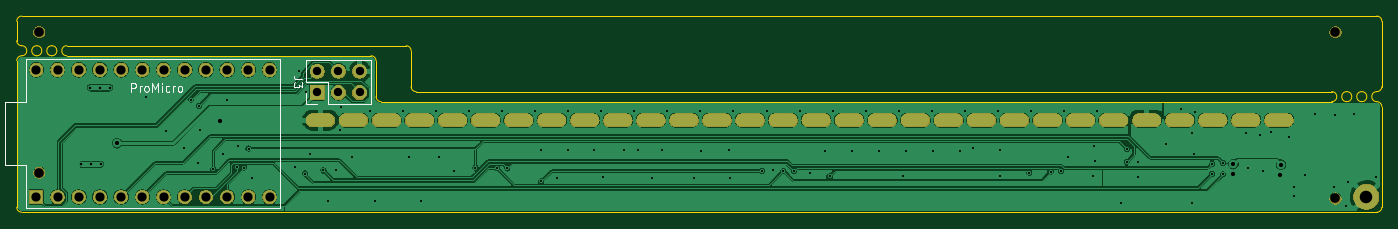
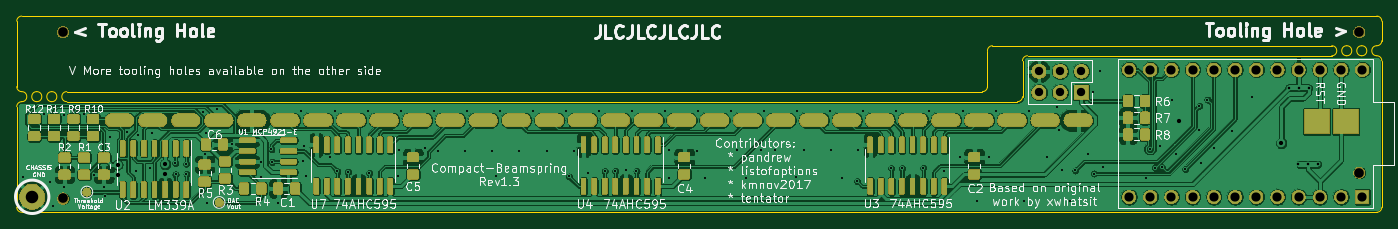
Circuit board: 10 layer files. Board 163.6 x 23.5 mm.
- bottom_copper: CompactBeamspringP1-B_Cu.gbr (395403 bytes)
- bottom_mask: CompactBeamspringP1-B_Mask.gbr (146152 bytes)
- paste: CompactBeamspringP1-B_Paste.gbr (34236 bytes)
- bottom_silk: CompactBeamspringP1-B_SilkS.gbr (82093 bytes)
- outline: CompactBeamspringP1-Edge_Cuts.gbr (2841 bytes)
- top_copper: CompactBeamspringP1-F_Cu.gbr (161134 bytes)
- top_mask: CompactBeamspringP1-F_Mask.gbr (50998 bytes)
- paste: CompactBeamspringP1-F_Paste.gbr (541 bytes)
- top_silk: CompactBeamspringP1-F_SilkS.gbr (3698 bytes)
- drill: CompactBeamspringP1.drl (4286 bytes)

=== bottom_copper: CompactBeamspringP1-B_Cu.gbr (395403 bytes, source omitted) ===
=== bottom_mask: CompactBeamspringP1-B_Mask.gbr (146152 bytes, source omitted) ===
=== paste: CompactBeamspringP1-B_Paste.gbr (34236 bytes, source omitted) ===
=== bottom_silk: CompactBeamspringP1-B_SilkS.gbr (82093 bytes, source omitted) ===
=== outline: CompactBeamspringP1-Edge_Cuts.gbr ===
G04 #@! TF.GenerationSoftware,KiCad,Pcbnew,5.1.6+dfsg1-1~bpo10+1*
G04 #@! TF.CreationDate,2020-08-19T20:33:55+03:00*
G04 #@! TF.ProjectId,CompactBeamspringP1,436f6d70-6163-4744-9265-616d73707269,0.0.3*
G04 #@! TF.SameCoordinates,PX66a9bd0PY78114e0*
G04 #@! TF.FileFunction,Profile,NP*
%FSLAX46Y46*%
G04 Gerber Fmt 4.6, Leading zero omitted, Abs format (unit mm)*
G04 Created by KiCad (PCBNEW 5.1.6+dfsg1-1~bpo10+1) date 2020-08-19 20:33:55*
%MOMM*%
%LPD*%
G01*
G04 APERTURE LIST*
G04 #@! TA.AperFunction,Profile*
%ADD10C,0.050000*%
G04 #@! TD*
G04 APERTURE END LIST*
D10*
X47250000Y15050000D02*
X47250000Y19350000D01*
X46650000Y19950000D02*
G75*
G02*
X47250000Y19350000I0J-600000D01*
G01*
X47850000Y14450000D02*
G75*
G02*
X47250000Y15050000I0J600000D01*
G01*
X157550000Y14450000D02*
X47850000Y14450000D01*
X163550000Y22900000D02*
X163550000Y15050000D01*
X163550000Y15050000D02*
G75*
G02*
X162950000Y14450000I-600000J0D01*
G01*
X162950000Y13250000D02*
G75*
G02*
X162950000Y14450000I0J600000D01*
G01*
X161150000Y14450000D02*
G75*
G02*
X161150000Y13250000I0J-600000D01*
G01*
X159350000Y14450000D02*
G75*
G02*
X159350000Y13250000I0J-600000D01*
G01*
X161150000Y13250000D02*
G75*
G02*
X161150000Y14450000I0J600000D01*
G01*
X159350000Y13250000D02*
G75*
G02*
X159350000Y14450000I0J600000D01*
G01*
X157550000Y14450000D02*
G75*
G02*
X157550000Y13250000I0J-600000D01*
G01*
X0Y22900000D02*
X0Y20550000D01*
X0Y22900000D02*
G75*
G02*
X600000Y23500000I600000J0D01*
G01*
X600000Y19950000D02*
G75*
G02*
X0Y20550000I0J600000D01*
G01*
X162950000Y23500000D02*
G75*
G02*
X163550000Y22900000I0J-600000D01*
G01*
X6000000Y19950000D02*
X46650000Y19950000D01*
X4200000Y19950000D02*
G75*
G02*
X4200000Y18750000I0J-600000D01*
G01*
X2400000Y19950000D02*
G75*
G02*
X2400000Y18750000I0J-600000D01*
G01*
X6000000Y18750000D02*
G75*
G02*
X6000000Y19950000I0J600000D01*
G01*
X4200000Y18750000D02*
G75*
G02*
X4200000Y19950000I0J600000D01*
G01*
X600000Y19950000D02*
G75*
G02*
X600000Y18750000I0J-600000D01*
G01*
X2400000Y18750000D02*
G75*
G02*
X2400000Y19950000I0J600000D01*
G01*
X162950000Y23500000D02*
X600000Y23500000D01*
X43650000Y13250000D02*
G75*
G02*
X43050000Y13850000I0J600000D01*
G01*
X42450000Y18750000D02*
G75*
G02*
X43050000Y18150000I0J-600000D01*
G01*
X0Y18150000D02*
G75*
G02*
X600000Y18750000I600000J0D01*
G01*
X600000Y0D02*
G75*
G02*
X0Y600000I0J600000D01*
G01*
X163550000Y600000D02*
G75*
G02*
X162950000Y0I-600000J0D01*
G01*
X162950000Y13250000D02*
G75*
G02*
X163550000Y12650000I0J-600000D01*
G01*
X43050000Y13850000D02*
X43050000Y18150000D01*
X6000000Y18750000D02*
X42450000Y18750000D01*
X0Y600000D02*
X0Y18150000D01*
X52300000Y0D02*
X600000Y0D01*
X133550000Y13250000D02*
X43650000Y13250000D01*
X157550000Y13250000D02*
X133550000Y13250000D01*
X163550000Y600000D02*
X163550000Y12650000D01*
X62800000Y0D02*
X162950000Y0D01*
X52300000Y0D02*
X62800000Y0D01*
M02*

=== top_copper: CompactBeamspringP1-F_Cu.gbr (161134 bytes, source omitted) ===
=== top_mask: CompactBeamspringP1-F_Mask.gbr (50998 bytes, source omitted) ===
=== paste: CompactBeamspringP1-F_Paste.gbr ===
G04 #@! TF.GenerationSoftware,KiCad,Pcbnew,5.1.6+dfsg1-1~bpo10+1*
G04 #@! TF.CreationDate,2020-08-19T20:33:55+03:00*
G04 #@! TF.ProjectId,CompactBeamspringP1,436f6d70-6163-4744-9265-616d73707269,0.0.3*
G04 #@! TF.SameCoordinates,PX66a9bd0PY78114e0*
G04 #@! TF.FileFunction,Paste,Top*
G04 #@! TF.FilePolarity,Positive*
%FSLAX46Y46*%
G04 Gerber Fmt 4.6, Leading zero omitted, Abs format (unit mm)*
G04 Created by KiCad (PCBNEW 5.1.6+dfsg1-1~bpo10+1) date 2020-08-19 20:33:55*
%MOMM*%
%LPD*%
G01*
G04 APERTURE LIST*
G04 APERTURE END LIST*
M02*

=== top_silk: CompactBeamspringP1-F_SilkS.gbr ===
G04 #@! TF.GenerationSoftware,KiCad,Pcbnew,5.1.6+dfsg1-1~bpo10+1*
G04 #@! TF.CreationDate,2020-08-19T20:33:55+03:00*
G04 #@! TF.ProjectId,CompactBeamspringP1,436f6d70-6163-4744-9265-616d73707269,0.0.3*
G04 #@! TF.SameCoordinates,PX66a9bd0PY78114e0*
G04 #@! TF.FileFunction,Legend,Top*
G04 #@! TF.FilePolarity,Positive*
%FSLAX46Y46*%
G04 Gerber Fmt 4.6, Leading zero omitted, Abs format (unit mm)*
G04 Created by KiCad (PCBNEW 5.1.6+dfsg1-1~bpo10+1) date 2020-08-19 20:33:55*
%MOMM*%
%LPD*%
G01*
G04 APERTURE LIST*
%ADD10C,0.120000*%
%ADD11C,0.150000*%
G04 APERTURE END LIST*
D10*
X34668880Y13027100D02*
X34668880Y14357100D01*
X35998880Y13027100D02*
X34668880Y13027100D01*
X34668880Y15627100D02*
X34668880Y18227100D01*
X37268880Y15627100D02*
X34668880Y15627100D01*
X37268880Y13027100D02*
X37268880Y15627100D01*
X34668880Y18227100D02*
X42408880Y18227100D01*
X37268880Y13027100D02*
X42408880Y13027100D01*
X42408880Y13027100D02*
X42408880Y18227100D01*
D11*
X1076900Y563380D02*
X31556900Y563380D01*
X1076900Y563380D02*
X1076900Y5643380D01*
X1076900Y5643380D02*
X-1463100Y5643380D01*
X-1463100Y5643380D02*
X-1463100Y13263380D01*
X-1463100Y13263380D02*
X1076900Y13263380D01*
X1076900Y13263380D02*
X1076900Y18343380D01*
X1076900Y18343380D02*
X31556900Y18343380D01*
X31556900Y18343380D02*
X31556900Y563380D01*
X34216499Y15960434D02*
X33502213Y15960434D01*
X33359356Y16008053D01*
X33264118Y16103291D01*
X33216499Y16246148D01*
X33216499Y16341386D01*
X34216499Y15579481D02*
X34216499Y14960434D01*
X33835546Y15293767D01*
X33835546Y15150910D01*
X33787927Y15055672D01*
X33740308Y15008053D01*
X33645070Y14960434D01*
X33406975Y14960434D01*
X33311737Y15008053D01*
X33264118Y15055672D01*
X33216499Y15150910D01*
X33216499Y15436624D01*
X33264118Y15531862D01*
X33311737Y15579481D01*
X13727430Y14455900D02*
X13727430Y15455900D01*
X14108382Y15455900D01*
X14203620Y15408280D01*
X14251240Y15360661D01*
X14298859Y15265423D01*
X14298859Y15122566D01*
X14251240Y15027328D01*
X14203620Y14979709D01*
X14108382Y14932090D01*
X13727430Y14932090D01*
X14727430Y14455900D02*
X14727430Y15122566D01*
X14727430Y14932090D02*
X14775049Y15027328D01*
X14822668Y15074947D01*
X14917906Y15122566D01*
X15013144Y15122566D01*
X15489335Y14455900D02*
X15394097Y14503519D01*
X15346478Y14551138D01*
X15298859Y14646376D01*
X15298859Y14932090D01*
X15346478Y15027328D01*
X15394097Y15074947D01*
X15489335Y15122566D01*
X15632192Y15122566D01*
X15727430Y15074947D01*
X15775049Y15027328D01*
X15822668Y14932090D01*
X15822668Y14646376D01*
X15775049Y14551138D01*
X15727430Y14503519D01*
X15632192Y14455900D01*
X15489335Y14455900D01*
X16251240Y14455900D02*
X16251240Y15455900D01*
X16584573Y14741614D01*
X16917906Y15455900D01*
X16917906Y14455900D01*
X17394097Y14455900D02*
X17394097Y15122566D01*
X17394097Y15455900D02*
X17346478Y15408280D01*
X17394097Y15360661D01*
X17441716Y15408280D01*
X17394097Y15455900D01*
X17394097Y15360661D01*
X18298859Y14503519D02*
X18203620Y14455900D01*
X18013144Y14455900D01*
X17917906Y14503519D01*
X17870287Y14551138D01*
X17822668Y14646376D01*
X17822668Y14932090D01*
X17870287Y15027328D01*
X17917906Y15074947D01*
X18013144Y15122566D01*
X18203620Y15122566D01*
X18298859Y15074947D01*
X18727430Y14455900D02*
X18727430Y15122566D01*
X18727430Y14932090D02*
X18775049Y15027328D01*
X18822668Y15074947D01*
X18917906Y15122566D01*
X19013144Y15122566D01*
X19489335Y14455900D02*
X19394097Y14503519D01*
X19346478Y14551138D01*
X19298859Y14646376D01*
X19298859Y14932090D01*
X19346478Y15027328D01*
X19394097Y15074947D01*
X19489335Y15122566D01*
X19632192Y15122566D01*
X19727430Y15074947D01*
X19775049Y15027328D01*
X19822668Y14932090D01*
X19822668Y14646376D01*
X19775049Y14551138D01*
X19727430Y14503519D01*
X19632192Y14455900D01*
X19489335Y14455900D01*
M02*

=== drill: CompactBeamspringP1.drl ===
M48
; DRILL file {KiCad 5.1.6+dfsg1-1~bpo10+1} date Wed Aug 19 20:33:58 2020
; FORMAT={-:-/ absolute / inch / decimal}
; #@! TF.CreationDate,2020-08-19T20:33:58+03:00
; #@! TF.GenerationSoftware,Kicad,Pcbnew,5.1.6+dfsg1-1~bpo10+1
FMAT,2
INCH
T1C0.0100
T2C0.0118
T3C0.0200
T4C0.0315
T5C0.0394
T6C0.0433
T7C0.0591
T8C0.0454
%
G90
G05
T1
X0.6102Y0.5433
X0.7047Y0.3819
X0.7894Y0.3012
X0.8228Y0.5315
X0.8543Y0.2303
X0.8603Y0.5019
X0.8622Y0.3898
X0.9277Y0.204
X0.9724Y0.2756
X0.9902Y0.5315
X1.0374Y0.2126
X1.0453Y0.313
X1.0709Y0.2106
X1.0933Y0.2999
X1.1102Y0.1594
X1.3138Y0.2126
X1.3291Y0.6648
X1.3587Y0.1825
X1.3622Y0.565
X1.3839Y0.2756
X1.4465Y0.1971
X1.4705Y0.0512
X1.5079Y0.2008
X1.524Y0.3866
X1.53Y0.4955
X1.5795Y0.262
X1.666Y0.4768
X1.6897Y0.0512
X1.8219Y0.4768
X1.8514Y0.2595
X1.909Y0.0512
X1.9778Y0.4768
X1.9918Y0.2595
X2.0648Y0.1939
X2.1337Y0.4768
X2.1633Y0.2101
X2.2635Y0.208
X2.2896Y0.4768
X2.3138Y0.2071
X2.4455Y0.4768
X2.4728Y0.2913
X2.4741Y0.1455
X2.5461Y0.1623
X2.5981Y0.2913
X2.6014Y0.4768
X2.7235Y0.2913
X2.7573Y0.4768
X2.7646Y0.1665
X2.8642Y0.2913
X2.9132Y0.4768
X2.9291Y0.2913
X2.9975Y0.1614
X3.0433Y0.2913
X3.0691Y0.4768
X3.1928Y0.1611
X3.225Y0.4768
X3.2298Y0.291
X3.3616Y0.2932
X3.3622Y0.1614
X3.3809Y0.4768
X3.5158Y0.1941
X3.5368Y0.4768
X3.5658Y0.1977
X3.616Y0.1947
X3.6661Y0.1935
X3.6928Y0.4768
X3.7427Y0.1829
X3.8124Y0.2883
X3.8338Y0.1687
X3.8487Y0.4768
X3.9401Y0.2883
X4.0046Y0.4768
X4.0677Y0.2883
X4.1605Y0.4768
X4.1799Y0.1732
X4.1954Y0.2883
X4.3164Y0.4768
X4.3231Y0.2883
X4.4508Y0.2883
X4.4723Y0.4768
X4.5112Y0.3045
X4.6282Y0.4768
X4.6359Y0.2953
X4.6398Y0.1732
X4.7768Y0.185
X4.7841Y0.4768
X4.8764Y0.1898
X4.9264Y0.1926
X4.94Y0.4768
X4.96Y0.2595
X5.0744Y0.172
X5.0819Y0.3138
X5.0878Y0.2419
X5.0959Y0.4768
X5.2084Y0.042
X5.2353Y0.2374
X5.238Y0.2966
X5.2874Y0.1673
X5.2887Y0.2386
X5.4217Y0.3197
X5.4941Y0.4882
X5.5423Y0.0413
X5.5453Y0.376
X5.5527Y0.276
X5.5591Y0.4744
X5.6387Y0.1804
X5.6393Y0.2287
X5.6901Y0.1785
X5.6907Y0.2317
X5.7992Y0.374
X5.8091Y0.2067
X5.8652Y0.3652
X5.878Y0.1969
X5.9173Y0.3799
X6.0Y0.3543
X6.0236Y0.0758
X6.0266Y0.1181
X6.0768Y0.1772
X6.124Y0.4626
X6.2146Y0.1201
X6.2165Y0.4606
X6.2677Y0.0315
X6.2815Y0.1417
X6.3091Y0.4626
X6.4114Y0.1673
T2
X0.3454Y0.5865
X0.3926Y0.5865
X0.4398Y0.5865
X0.3013Y0.2265
X0.3485Y0.2265
X0.3957Y0.2265
T3
X0.4741Y0.3255
X0.9567Y0.4311
X5.7392Y0.2264
X5.7392Y0.1801
X5.9596Y0.1772
X5.9636Y0.2244
T5
X1.4173Y0.6652
X1.4173Y0.5652
X1.5173Y0.6652
X1.5173Y0.5652
X1.6173Y0.6652
X1.6173Y0.5652
T6
X0.0924Y0.6722
X0.0924Y0.0722
X0.1924Y0.6722
X0.1924Y0.0722
X0.2924Y0.6722
X0.2924Y0.0722
X0.3924Y0.6722
X0.3924Y0.0722
X0.4924Y0.6722
X0.4924Y0.0722
X0.5924Y0.6722
X0.5924Y0.0722
X0.6924Y0.6722
X0.6924Y0.0722
X0.7924Y0.6722
X0.7924Y0.0722
X0.8924Y0.6722
X0.8924Y0.0722
X0.9924Y0.6722
X0.9924Y0.0722
X1.0924Y0.6722
X1.0924Y0.0722
X1.1924Y0.6722
X1.1924Y0.0722
T7
X6.3661Y0.0728
T8
X0.1063Y0.187
X6.2205Y0.065
X0.1063Y0.8504
X6.2205Y0.8504
T4
G00X1.4698Y0.434
M15
G01X1.3949Y0.434
M16
G05
G00X1.6257Y0.434
M15
G01X1.5509Y0.434
M16
G05
G00X1.7816Y0.434
M15
G01X1.7068Y0.434
M16
G05
G00X1.9375Y0.434
M15
G01X1.8627Y0.434
M16
G05
G00X2.0934Y0.434
M15
G01X2.0186Y0.434
M16
G05
G00X2.2493Y0.434
M15
G01X2.1745Y0.434
M16
G05
G00X2.4052Y0.434
M15
G01X2.3304Y0.434
M16
G05
G00X2.5611Y0.434
M15
G01X2.4863Y0.434
M16
G05
G00X2.717Y0.434
M15
G01X2.6422Y0.434
M16
G05
G00X2.8729Y0.434
M15
G01X2.7981Y0.434
M16
G05
G00X3.0288Y0.434
M15
G01X2.954Y0.434
M16
G05
G00X3.1847Y0.434
M15
G01X3.1099Y0.434
M16
G05
G00X3.3406Y0.434
M15
G01X3.2658Y0.434
M16
G05
G00X3.4965Y0.434
M15
G01X3.4217Y0.434
M16
G05
G00X3.6524Y0.434
M15
G01X3.5776Y0.434
M16
G05
G00X3.8083Y0.434
M15
G01X3.7335Y0.434
M16
G05
G00X3.9642Y0.434
M15
G01X3.8894Y0.434
M16
G05
G00X4.1201Y0.434
M15
G01X4.0453Y0.434
M16
G05
G00X4.276Y0.434
M15
G01X4.2012Y0.434
M16
G05
G00X4.432Y0.434
M15
G01X4.3572Y0.434
M16
G05
G00X4.5879Y0.434
M15
G01X4.5131Y0.434
M16
G05
G00X4.7438Y0.434
M15
G01X4.669Y0.434
M16
G05
G00X4.8997Y0.434
M15
G01X4.8249Y0.434
M16
G05
G00X5.0556Y0.434
M15
G01X4.9808Y0.434
M16
G05
G00X5.2115Y0.434
M15
G01X5.1367Y0.434
M16
G05
G00X5.3674Y0.434
M15
G01X5.2926Y0.434
M16
G05
G00X5.5233Y0.434
M15
G01X5.4485Y0.434
M16
G05
G00X5.6792Y0.434
M15
G01X5.6044Y0.434
M16
G05
G00X5.8351Y0.434
M15
G01X5.7603Y0.434
M16
G05
G00X5.991Y0.434
M15
G01X5.9162Y0.434
M16
G05
T0
M30

